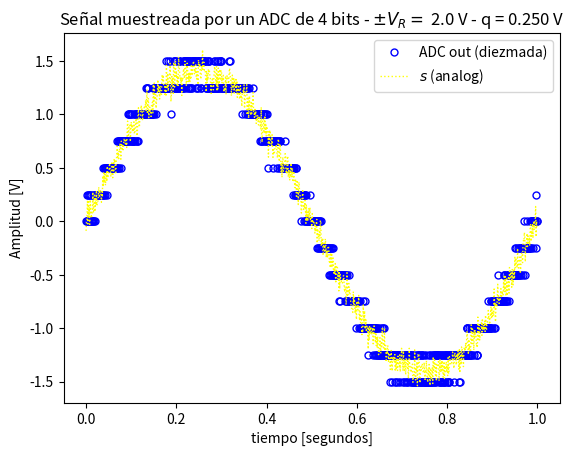
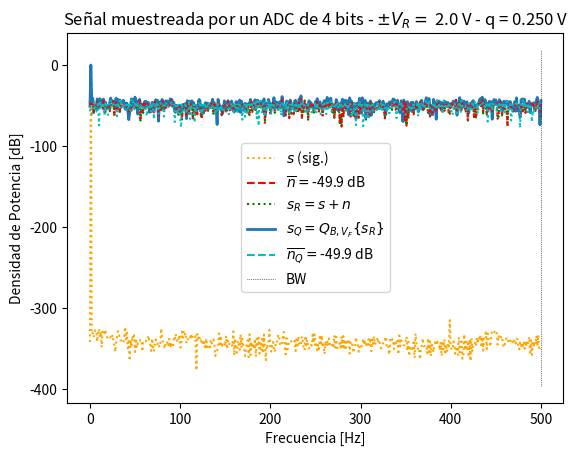
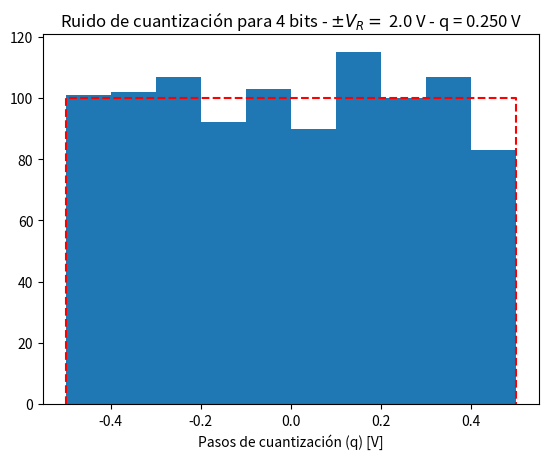

The matplotlib source for these figures, in order:
#!/usr/bin/env python3
# -*- coding: utf-8 -*-
"""
Created on Wed Apr  2 13:41:37 2025

[redacted]
"""

#%% Consigna
"""En esta tarea semanal retomamos la consigna de la tarea anterior, donde 
simulamos el bloque de cuantización de un ADC de B bits en un rango de  ±VF 
Volts. Ahora vamos a completar la simulación del ADC incluyendo la capacidad de
 muestrear a fs Hertz.
 
Para ello se simulará el comportamiento del dispositivo al digitalizar una
senoidal contaminada con un nivel predeterminado de ruido. Comenzaremos
describiendo los parámetros a ajustar de la senoidal:

_frecuencia f0 arbitraria, por ejemplo f0=fS/N=Δf
 
_energía normalizada, es decir energía (o varianza) unitaria. Con respecto a 
los parámetros de la secuencia de ruido, diremos que:

_será de carácter aditivo, es decir la señal que entra al ADC será sR=s+n. 
Siendo n la secuencia que simula la interferencia, y s la senoidal descrita
anteriormente.
_La potencia del ruido será Pn=kn.Pq W siendo el factor k una escala para la 
potencia del ruido de cuantización Pq=q212
_finalmente, n será incorrelado y Gaussiano.

El ADC que deseamos simular trabajará a una frecuencia de muestreo fS=1000 Hz y
tendrá un rango analógico de ±VF=2 Volts.

Se pide:

a) Generar el siguiente resultado producto de la experimentación. B = 4 bits, 
kn=1
b) Analizar para una de las siguientes configuraciones B = {4, 8 y 16} bits, 
kn={1/10,1,10}. Discutir los resultados respecto a lo obtenido en a).    
"""

#%% módulos y funciones a importar

import numpy as np
import matplotlib.pyplot as plt
import math


#%% Datos del ADC

fs=1000 # frecuencia de muestreo (Hz)
B = 4 # bits
Vf = 2# rango simétrico de +/- Vf Volts
q = (Vf)/2**(B-1) # paso de cuantización de q Volts

#%% Señal senoidal normalizada en energía

N =1000  # cantidad de muestras
f0=fs/N  #frecuencia de la señal
ts = 1/fs # tiempo de muestreo
df = fs/N # resolución espectral
tt = np.linspace(0, (N-1)*ts, N).flatten()
"""
   Busco los valores para los cuales esta senoidal esta normalizada, es decir 
   que la señal tenga una varianza = 1, recordar que relacionamos la vaianza 
   con la energia o potencia. 
   La senoidal es x(t) = A sen ( wt + phi ), la varianza va a estar dada por 
   Var(x) = A^2 * 1/2 por esto definimos A como la definimos 
"""
A = math.sqrt(2) # proceso de normalización 
xx = A*np.sin( 2 * np.pi * f0 * tt  ) # Declaro funcion senoidal
#chequeo
#var_xx = np.var(xx)
#print(var_xx) # una valor muy cercano a 1

#%% Generador de ruido

pot_ruido_cuant = (q**2)/12# Watts, intrinseco del ADC
kn = 1. # escala de la potencia de ruido analógico
pot_ruido_analog = pot_ruido_cuant * kn # Simulamos un ruido analogico

"""Distribuido de forma Normal de media nula, le prescribo la potencia para que 
sea la que definí en el primer bloque como pot_ruido_analog y la cantidad de 
muestras tiene que ser la misma para que los vectores esten apareados en
cantidad de elementos"""
sigma = math.sqrt(pot_ruido_analog) # Esta es la prescripción de la potencia
noise = np.random.normal(0,sigma,N) # media, sigma y cantidad
#plt.figure(1)
#plt.subplot(3,1,2)
#plt.plot(tt, noise)
#imprimo para chequear que la potencia sea la que le prescribi
#print(np.var(noise))
#print(pot_ruido_analog)

#%% Sumo la señal analógica con el ruido


xr = xx + noise
#chequeo grafico
#plt.plot(tt,xr)

#%% Cuantizo
"""
Dividimos la señal ruidosa xr por el paso de cuantización 𝑞: xr/q
Esto nos da una versión "escalada" de la señal, donde los valores ya no están 
en voltios, sino en unidades de 𝑞. Es decir, si 𝑞=0.078125 V y 𝑥𝑟= 0.32 V, 
obtenemos: 0.32 / 0.078125 ≈ 4.1
La función np.round() redondea cada valor al entero más cercano. Para el 
ejemplo anterior: round(4.1)=4
Esto significa que estamos asignando cada muestra de la señal al nivel de 
cuantización más cercano. Por último multiplicamos nuevamente por q para volver
a la escala original en voltios
"""
xq = q * np.round(xr / q) # esta sola linea modela la cuantizaciòn 

#%% Experimento: 
"""
   Se desea simular el efecto de la cuantización sobre una señal senoidal de 
   frecuencia 1 Hz. La señal "analógica" podría tener añadida una cantidad de 
   ruido gausiano e incorrelado.
   
   Se pide analizar el efecto del muestreo y cuantización sobre la señal 
   analógica. Para ello se proponen una serie de gráficas que tendrá que ayudar
   a construir para luego analizar los resultados.
   
"""
# Señales
analog_sig =xx # señal analógica sin ruido
sr = xr # señal analógica de entrada al ADC (con ruido analógico)
srq = xq # señal cuantizada
nn = xr - xx  # señal de ruido de analógico
nq = xq - xr  # señal de ruido de cuantización

#%% Visualización de resultados

# cierro ventanas anteriores
plt.close('all')

##################
# Señal temporal
##################

plt.figure(1)

plt.plot(tt, srq, lw=1, linestyle='', color='blue', marker='o', markersize=5, markerfacecolor='blue', markeredgecolor='blue', fillstyle='none', label='ADC out (diezmada)')
plt.plot(tt, sr, lw=1, color='yellow', ls='dotted', label='$ s $ (analog)')

plt.title('Señal muestreada por un ADC de {:d} bits - $\pm V_R= $ {:3.1f} V - q = {:3.3f} V'.format(B, Vf, q) )
plt.xlabel('tiempo [segundos]')
plt.ylabel('Amplitud [V]')
axes_hdl = plt.gca()
axes_hdl.legend()
plt.show()


###########
# Espectro
###########

plt.figure(2)
ft_SR = 1/N*np.fft.fft( sr)#escalamiento no es importante (1/N)
ft_Srq = 1/N*np.fft.fft( srq)
ft_As = 1/N*np.fft.fft( analog_sig)
ft_Nq = 1/N*np.fft.fft( nq)
ft_Nn = 1/N*np.fft.fft( nn)

# grilla de sampleo frecuencial
ff = np.linspace(0, (N-1)*df, N)

bfrec = ff <= fs/2#vector booleano mitad True, mitad False

Nnq_mean = np.mean(np.abs(ft_Nq)**2)
nNn_mean = np.mean(np.abs(ft_Nn)**2)

plt.plot( ff[bfrec], 10* np.log10(2*np.abs(ft_As[bfrec])**2), color='orange', ls='dotted', label='$ s $ (sig.)' )
plt.plot( np.array([ ff[bfrec][0], ff[bfrec][-1] ]), 10* np.log10(2* np.array([nNn_mean, nNn_mean]) ), '--r', label= '$ \overline{n} = $' + '{:3.1f} dB'.format(10* np.log10(2* nNn_mean)) )
plt.plot( ff[bfrec], 10* np.log10(2*np.abs(ft_SR[bfrec])**2), ':g', label='$ s_R = s + n $' )
plt.plot( ff[bfrec], 10* np.log10(2*np.abs(ft_Srq[bfrec])**2), lw=2, label='$ s_Q = Q_{B,V_F}\{s_R\}$' )
plt.plot( np.array([ ff[bfrec][0], ff[bfrec][-1] ]), 10* np.log10(2* np.array([Nnq_mean, Nnq_mean]) ), '--c', label='$ \overline{n_Q} = $' + '{:3.1f} dB'.format(10* np.log10(2* Nnq_mean)) )
plt.plot( ff[bfrec], 10* np.log10(2*np.abs(ft_Nn[bfrec])**2), ':r')
plt.plot( ff[bfrec], 10* np.log10(2*np.abs(ft_Nq[bfrec])**2), ':c')
plt.plot( np.array([ ff[bfrec][-1], ff[bfrec][-1] ]), plt.ylim(), ':k', label='BW', lw = 0.5  )

plt.title('Señal muestreada por un ADC de {:d} bits - $\pm V_R= $ {:3.1f} V - q = {:3.3f} V'.format(B, Vf, q) )
plt.ylabel('Densidad de Potencia [dB]')
plt.xlabel('Frecuencia [Hz]')
axes_hdl = plt.gca()
axes_hdl.legend()

#############
# Histograma
#############

plt.figure(3)
bins = 10
plt.hist(nq.flatten()/(q), bins=bins)
plt.plot( np.array([-1/2, -1/2, 1/2, 1/2]), np.array([0, N/bins, N/bins, 0]), '--r' )
plt.title( 'Ruido de cuantización para {:d} bits - $\pm V_R= $ {:3.1f} V - q = {:3.3f} V'.format(B, Vf, q))

plt.xlabel('Pasos de cuantización (q) [V]')

